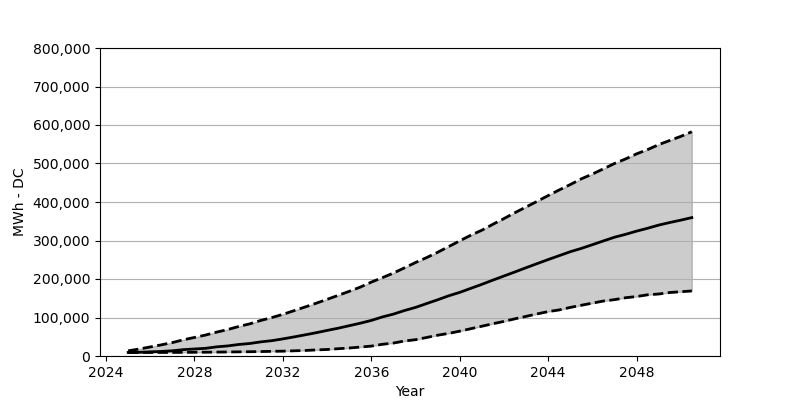

The data file committed next to this chart (first rows):
Date, Low, Base, High
2025-01, 9069, 9232, 13481
2025-07, 9151, 9641, 18138
2026-01, 9151, 10785, 23531
2026-07, 9232, 11847, 28923
2027-01, 9314, 13563, 34887
2027-07, 9478, 16504, 42077
2028-01, 9723, 18220, 48205
2028-07, 9886, 19936, 54414
2029-01, 10131, 23776, 62013
2029-07, 10458, 26145, 68631
2030-01, 10785, 29903, 76719
2030-07, 11112, 32436, 83419
2031-01, 11520, 36685, 92407
2031-07, 12174, 39790, 99760
2032-01, 12582, 44447, 108257
2032-07, 13481, 49512, 117653
2033-01, 14380, 54905, 127294
2033-07, 15769, 60379, 136935
2034-01, 16913, 66425, 147229
2034-07, 18955, 72144, 157442
2035-01, 20753, 78680, 167982
2035-07, 23122, 85135, 178849
2036-01, 25737, 92407, 191921
2036-07, 30394, 101394, 203441
2037-01, 33662, 108829, 215533
2037-07, 38973, 118061, 228933
2038-01, 42404, 126232, 242904
2038-07, 48042, 136118, 255486
2039-01, 54006, 146004, 269458
2039-07, 58745, 156299, 284083
2040-01, 64546, 165286, 299116
2040-07, 70919, 175662, 313741
2041-01, 77373, 186202, 326813
2041-07, 83828, 197069, 342092
2042-01, 89955, 207853, 357044
2042-07, 96655, 218311, 372322
2043-01, 102946, 229341, 387111
2043-07, 109319, 239881, 401654
2044-01, 115365, 250503, 416769
2044-07, 119695, 260634, 431312
2045-01, 126232, 270928, 445365
2045-07, 131788, 279425, 460153
2046-01, 137343, 289148, 472572
2046-07, 142817, 298871, 486217
2047-01, 146412, 308512, 500025
2047-07, 151315, 315947, 511790
2048-01, 154501, 324362, 525108
2048-07, 158995, 331797, 536219
2049-01, 161037, 340049, 549047
2049-07, 164877, 346667, 559831
2050-01, 167002, 352877, 570535
2050-07, 168963, 359495, 582463
